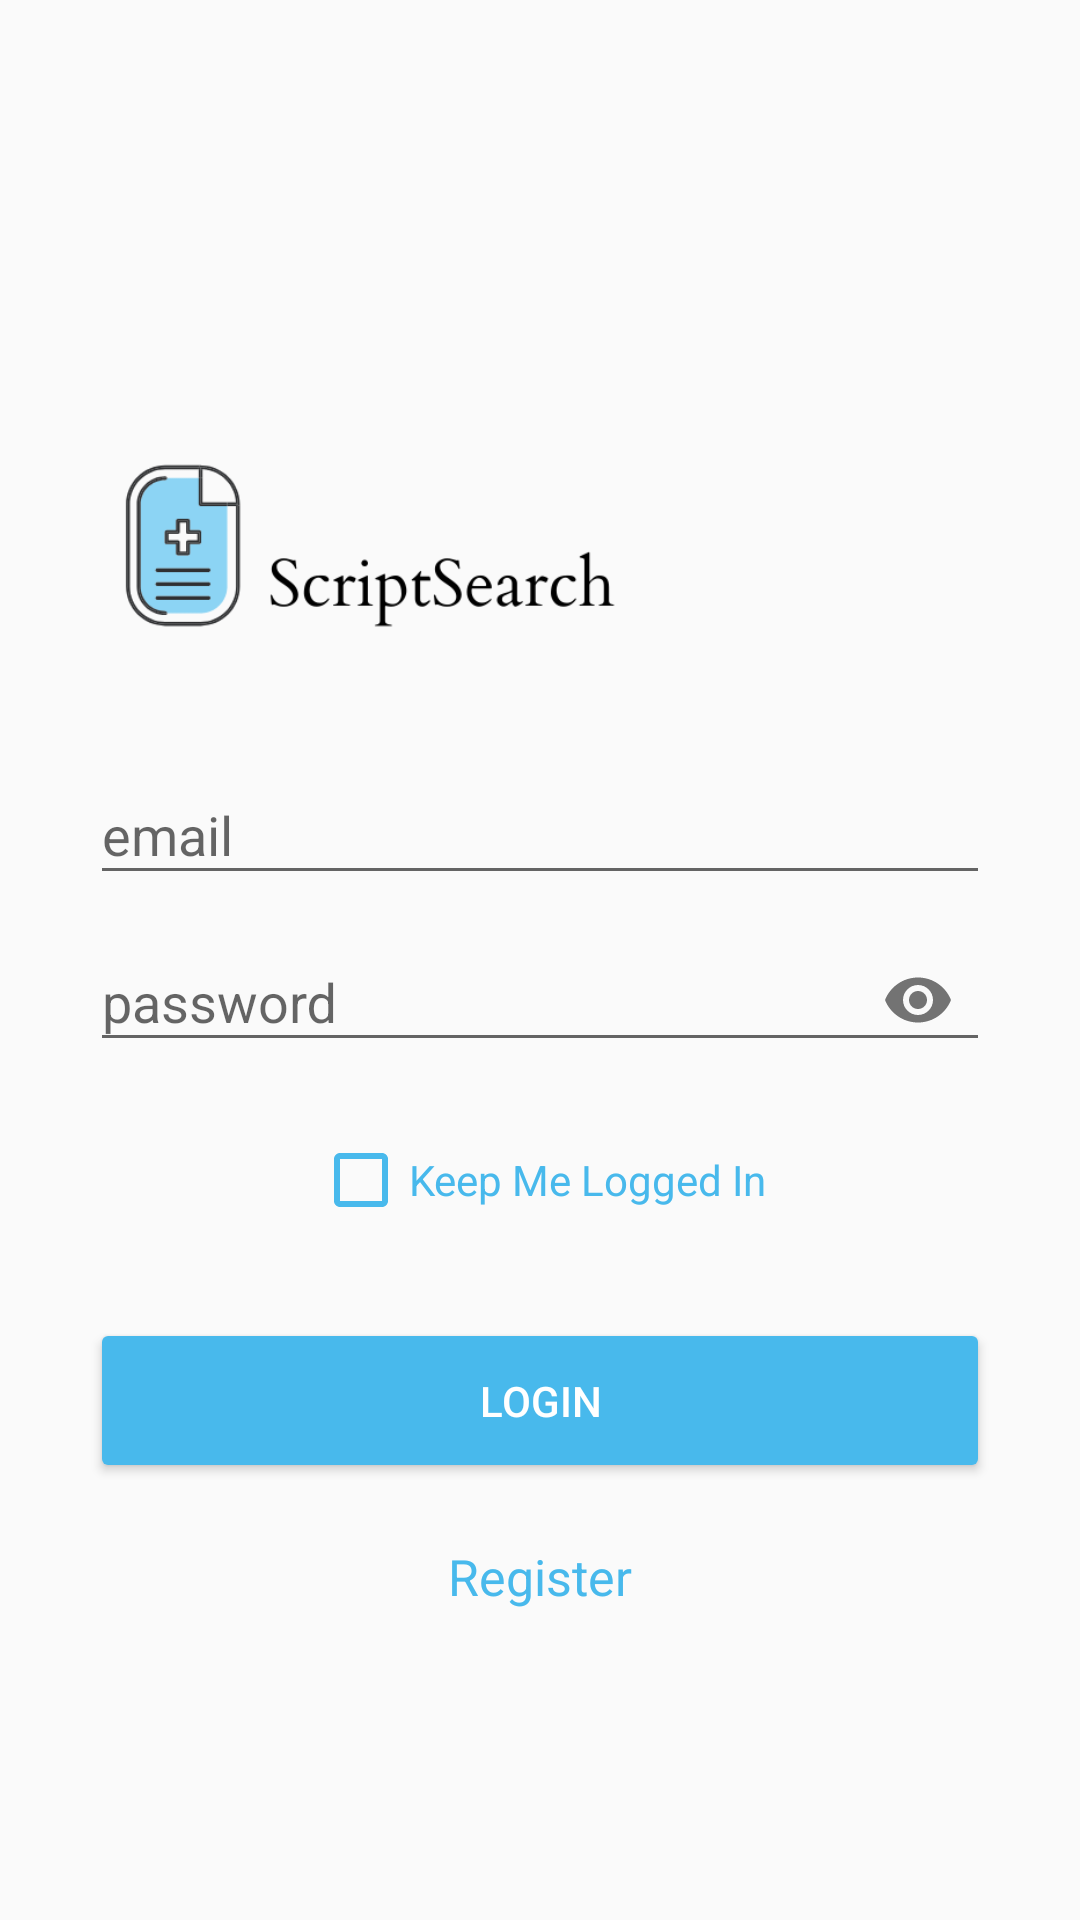

Android layout source for this screen:
<!-- AndroidManifest.xml: application theme AppTheme -->
<!-- res/layout/activity_main.xml -->
<?xml version="1.0" encoding="utf-8"?>
<LinearLayout
    xmlns:android="http://schemas.android.com/apk/res/android"
    xmlns:app="http://schemas.android.com/apk/res-auto"
    xmlns:tools="http://schemas.android.com/tools"
    android:layout_width="match_parent"
    android:layout_height="match_parent"
    android:orientation="vertical"
    android:paddingLeft="30dp"
    android:paddingRight="30dp"
    android:paddingTop="130dp"
    tools:context=".MainActivity">


    <ImageView
        android:id="@+id/imageView"
        android:layout_width="193dp"
        android:layout_height="116dp"
        app:srcCompat="@drawable/scriptlogo" />



    <com.google.android.material.textfield.TextInputLayout
        android:layout_width="match_parent"
        android:layout_height="wrap_content">


        <EditText
            android:id="@+id/email"
            android:layout_width="match_parent"
            android:layout_height="wrap_content"
            android:hint="email"
            android:inputType="textEmailAddress"
            android:textColor="#48B9EC" />
    </com.google.android.material.textfield.TextInputLayout>

    <com.google.android.material.textfield.TextInputLayout
        android:layout_width="match_parent"
        android:layout_height="wrap_content"
        app:passwordToggleEnabled="true">

        <EditText
            android:id="@+id/password"
            android:hint="password"
            android:inputType="textPassword"
            android:textColor="#48B9EC"
            android:layout_width="match_parent"
            android:layout_height="wrap_content"/>
    </com.google.android.material.textfield.TextInputLayout>

    <androidx.appcompat.widget.AppCompatCheckBox
        android:layout_width="wrap_content"
        android:layout_height="wrap_content"
        android:text="Keep Me Logged In"
        android:buttonTint="#48B9EC"
        android:textColor="#48B9EC"
        android:layout_gravity="center"
        android:id="@+id/checkbox"
        android:layout_marginTop="20dp"/>





    <Button
        android:id="@+id/btn_login"
        android:layout_width="match_parent"
        android:layout_height="55dp"
        android:layout_centerHorizontal="true"
        android:layout_marginTop="30dp"
        android:backgroundTint="#48B9EC"
        android:text="Login"
        android:textColor="@android:color/white" />


    <TextView
        android:id="@+id/link_register"
        android:layout_width="match_parent"
        android:layout_height="wrap_content"
        android:layout_marginTop="20dp"
        android:text="Register"
        android:textColor="#48B9EC"
        android:textSize="50px"
        android:gravity="center"/>


</LinearLayout>
<!-- resources referenced by this layout -->
<resources>
  <!-- drawable scriptlogo: png bitmap (drawable, 12352 bytes) -->
  <style name="AppTheme" parent="Theme.AppCompat.Light.NoActionBar">
          
          <item name="colorPrimary">@color/colorPrimary</item>
          <item name="colorPrimaryDark">#48B9EC</item>
          <item name="colorAccent">@color/colorAccent</item>
      </style>
  <!-- not gathered from this repository: default colours our renderer supplied (Android Studio template values) -->
  <color name="colorPrimary">#FF6200EE</color>
  <color name="colorAccent">#FF03DAC5</color>
</resources>
